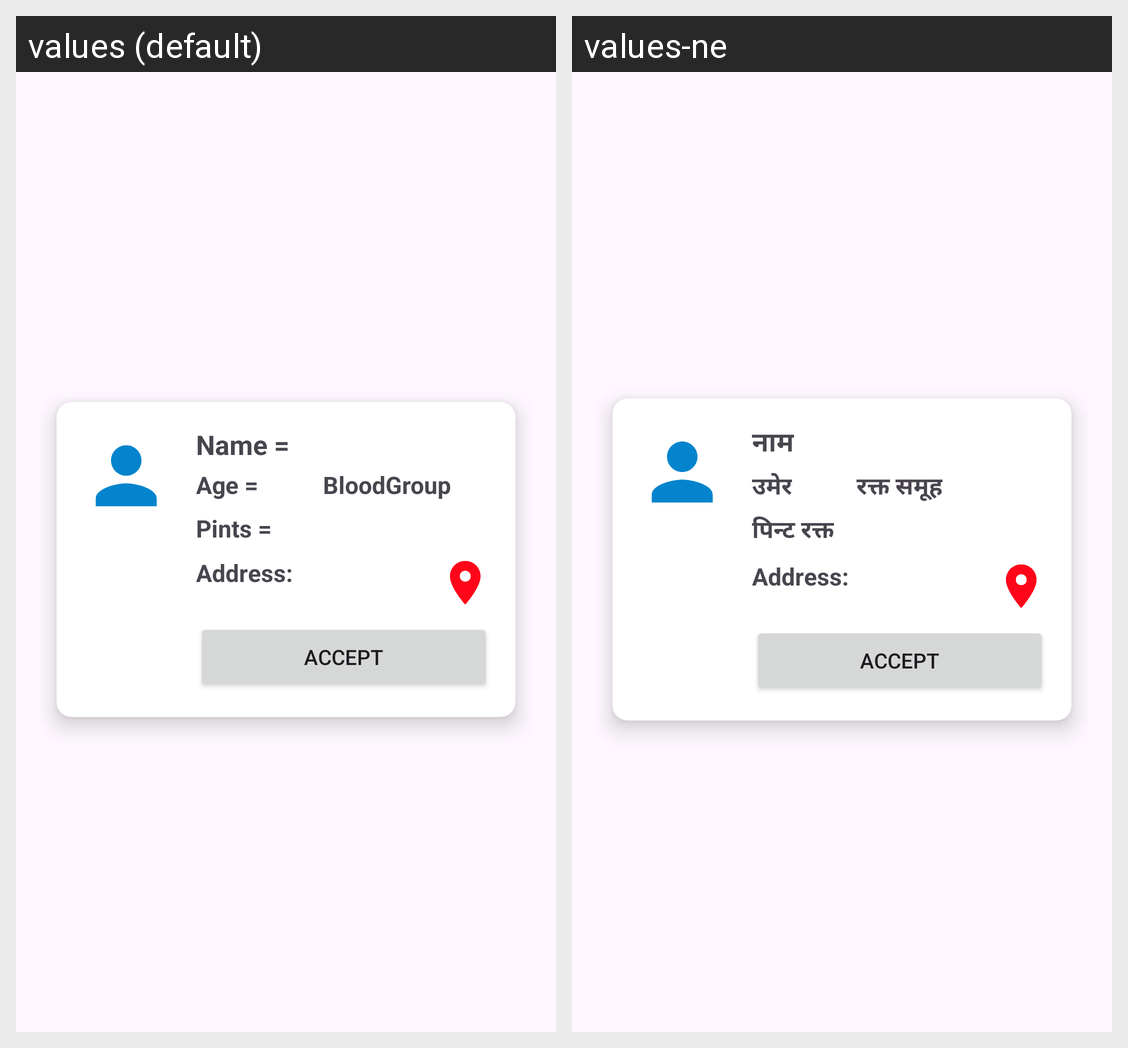

For this localized Android screen grid, give each drawn string resource with its value in every locale shown.
Android screen res/layout/donor_row.xml rendered under 2 locales, left to right: values (default), values-ne. Device: Nexus 5 (rendered at 1080×1920; each locale shown at half size, 540×960, under a caption strip naming it); theme Theme.BloodLink.
Strings drawn on this screen, with the default value and each locale's value (text and hints the layout hard-codes, and strings that could not be matched under every locale, appear in the picture but are not listed):

name
  values: Name =
  values-ne: नाम

age
  values: Age =
  values-ne: उमेर

bloodgroup
  values: BloodGroup
      
  values-ne: रक्त समूह

pints
  values: Pints = 
  values-ne: पिन्ट रक्त
